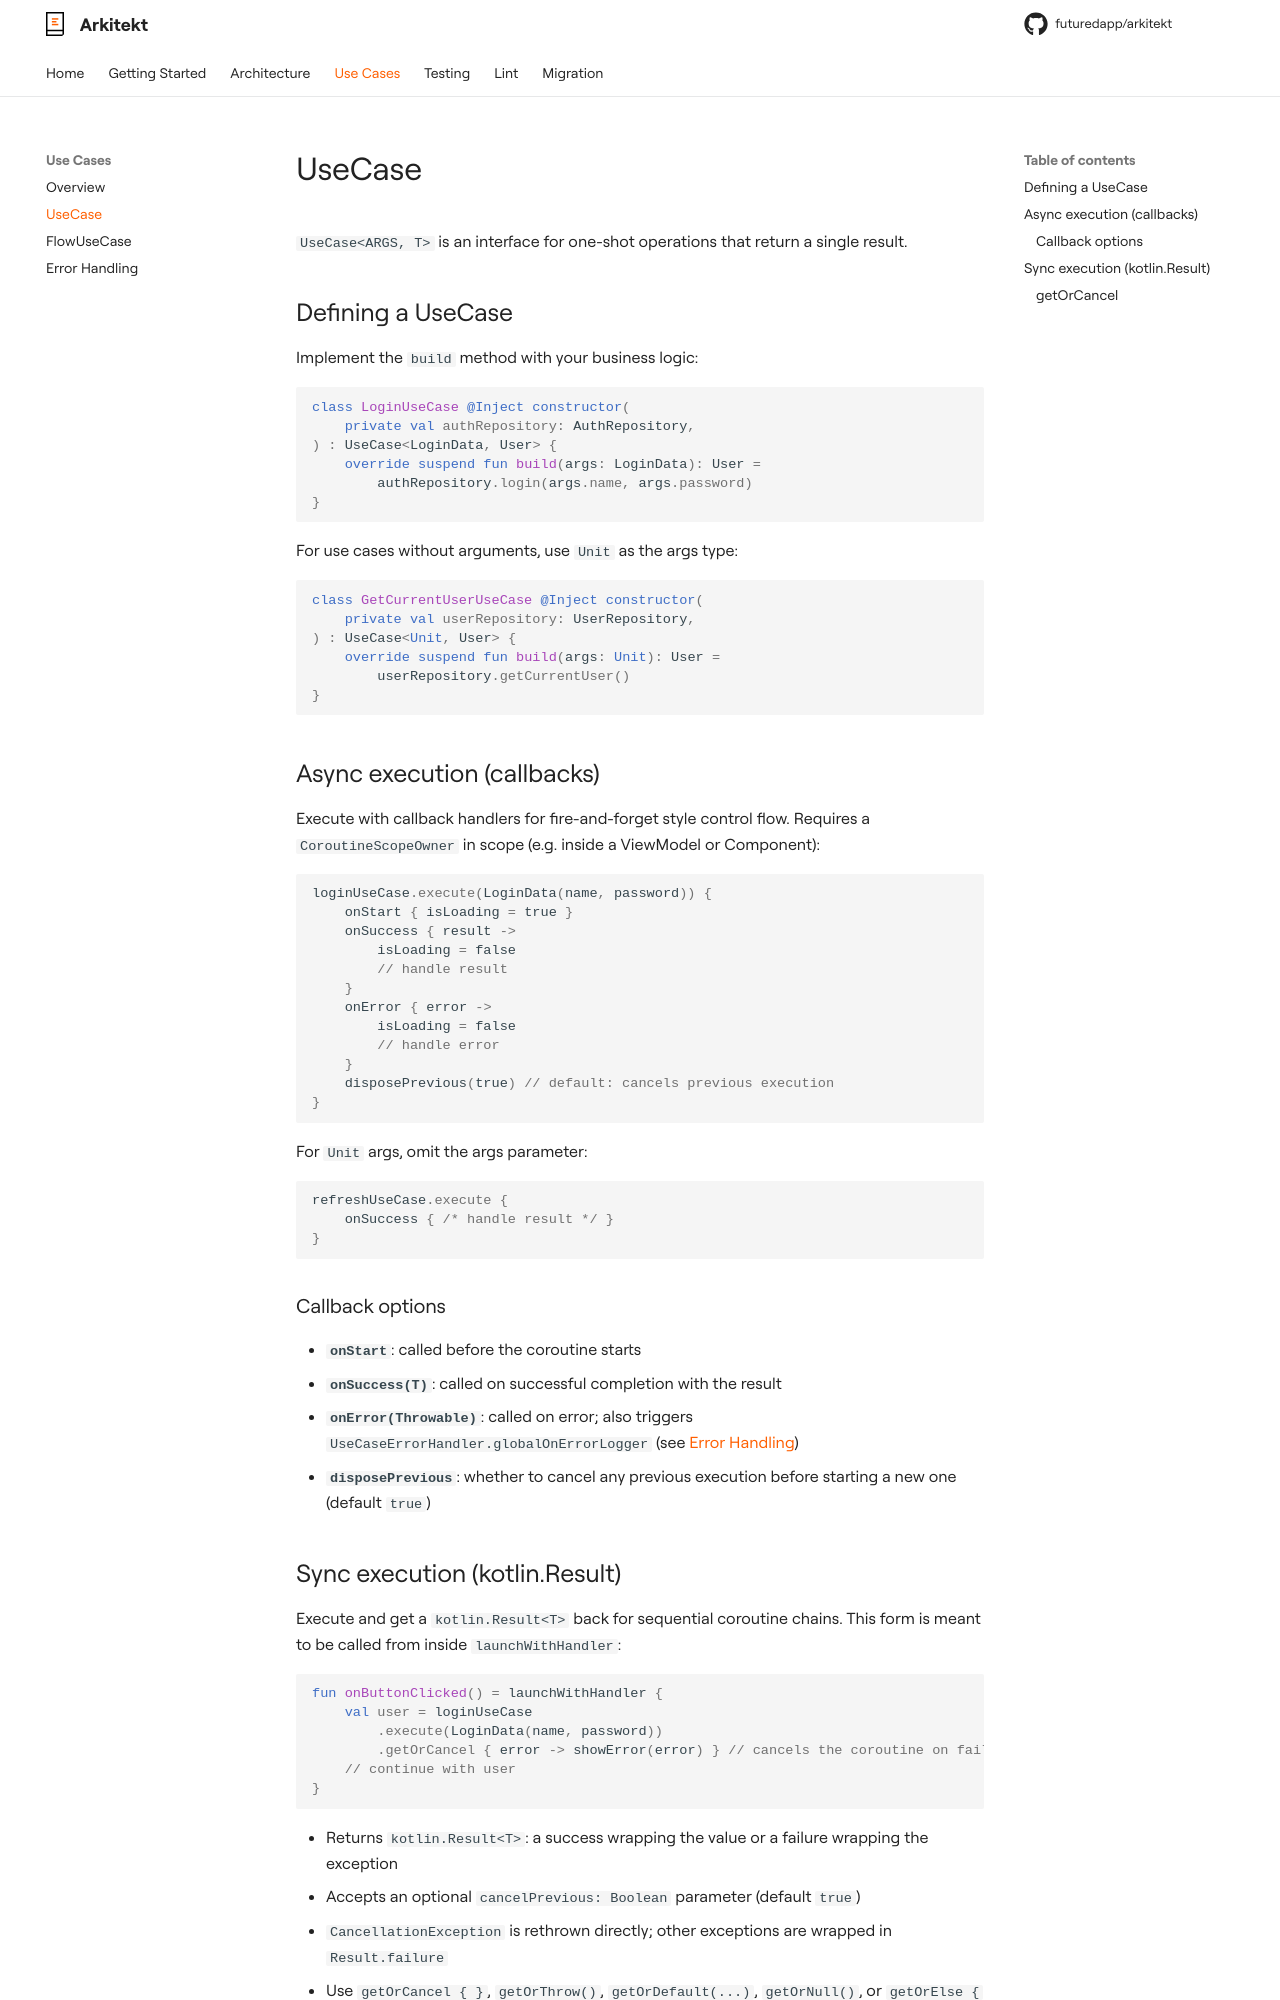

repository: futuredapp/arkitekt · page: use-cases/usecase/index.html · generator: mkdocs

# UseCase

`UseCase<ARGS, T>` is an interface for one-shot operations that return a single result.

## Defining a UseCase

Implement the `build` method with your business logic:

```kotlin
class LoginUseCase @Inject constructor(
    private val authRepository: AuthRepository,
) : UseCase<LoginData, User> {
    override suspend fun build(args: LoginData): User =
        authRepository.login(args.name, args.password)
}
```

For use cases without arguments, use `Unit` as the args type:

```kotlin
class GetCurrentUserUseCase @Inject constructor(
    private val userRepository: UserRepository,
) : UseCase<Unit, User> {
    override suspend fun build(args: Unit): User =
        userRepository.getCurrentUser()
}
```

## Async execution (callbacks)

Execute with callback handlers for fire-and-forget style control flow. Requires a `CoroutineScopeOwner` in scope (e.g. inside a ViewModel or Component):

```kotlin
loginUseCase.execute(LoginData(name, password)) {
    onStart { isLoading = true }
    onSuccess { result ->
        isLoading = false
        // handle result
    }
    onError { error ->
        isLoading = false
        // handle error
    }
    disposePrevious(true) // default: cancels previous execution
}
```

For `Unit` args, omit the args parameter:

```kotlin
refreshUseCase.execute {
    onSuccess { /* handle result */ }
}
```

### Callback options

- **`onStart`**: called before the coroutine starts
- **`onSuccess(T)`**: called on successful completion with the result
- **`onError(Throwable)`**: called on error; also triggers `UseCaseErrorHandler.globalOnErrorLogger` (see [Error Handling](error-handling.md))
- **`disposePrevious`**: whether to cancel any previous execution before starting a new one (default `true`)
